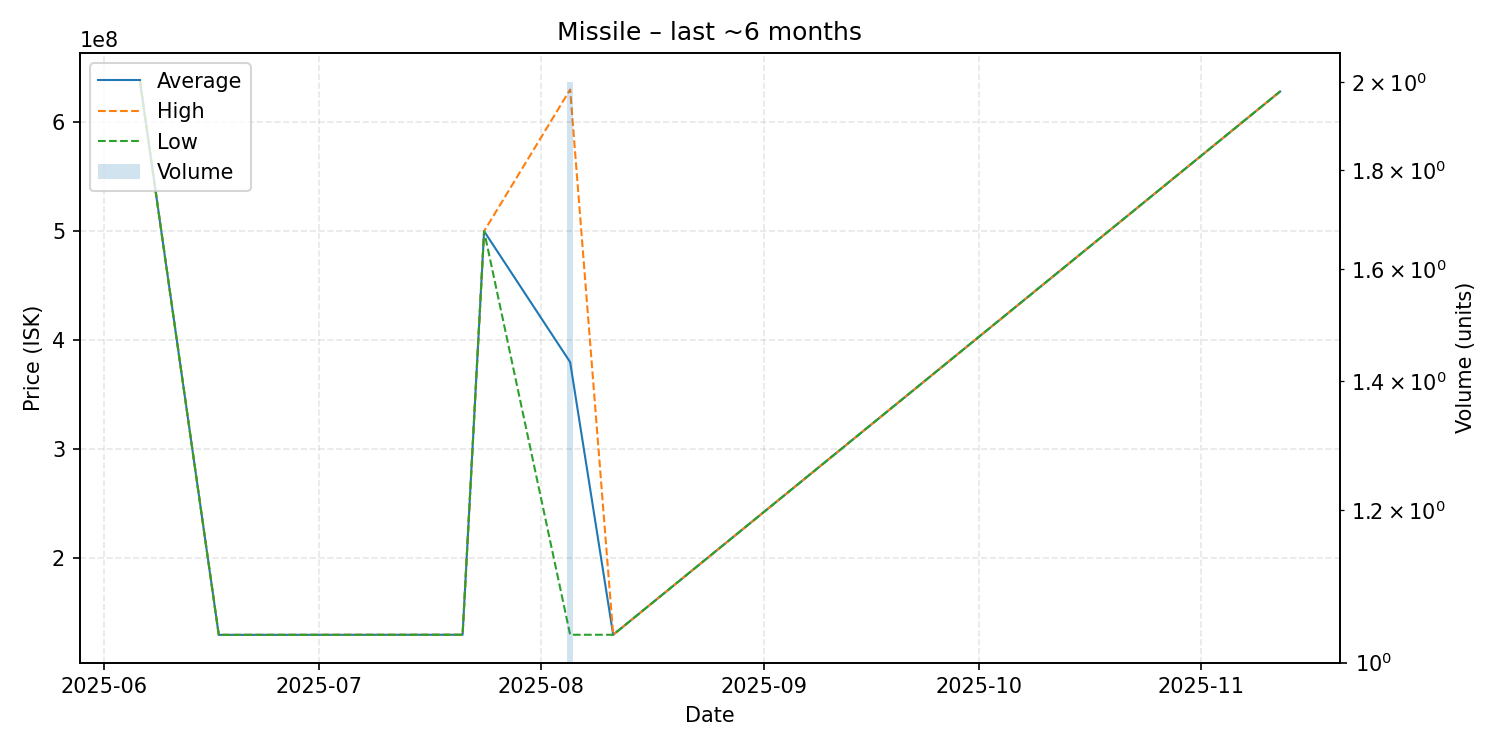

Values plotted in this chart, from the file beside it:
date, average, highest, lowest, order_count, volume
2025-06-06, 638000000, 638000000, 638000000, 1, 1
2025-06-17, 129500000, 129500000, 129500000, 1, 1
2025-07-21, 129600000, 129600000, 129600000, 1, 1
2025-07-24, 499900000, 499900000, 499900000, 1, 1
2025-08-05, 379750000, 629900000, 129600000, 2, 2
2025-08-11, 129600000, 129600000, 129600000, 1, 1
2025-11-12, 628100000, 628100000, 628100000, 1, 1
